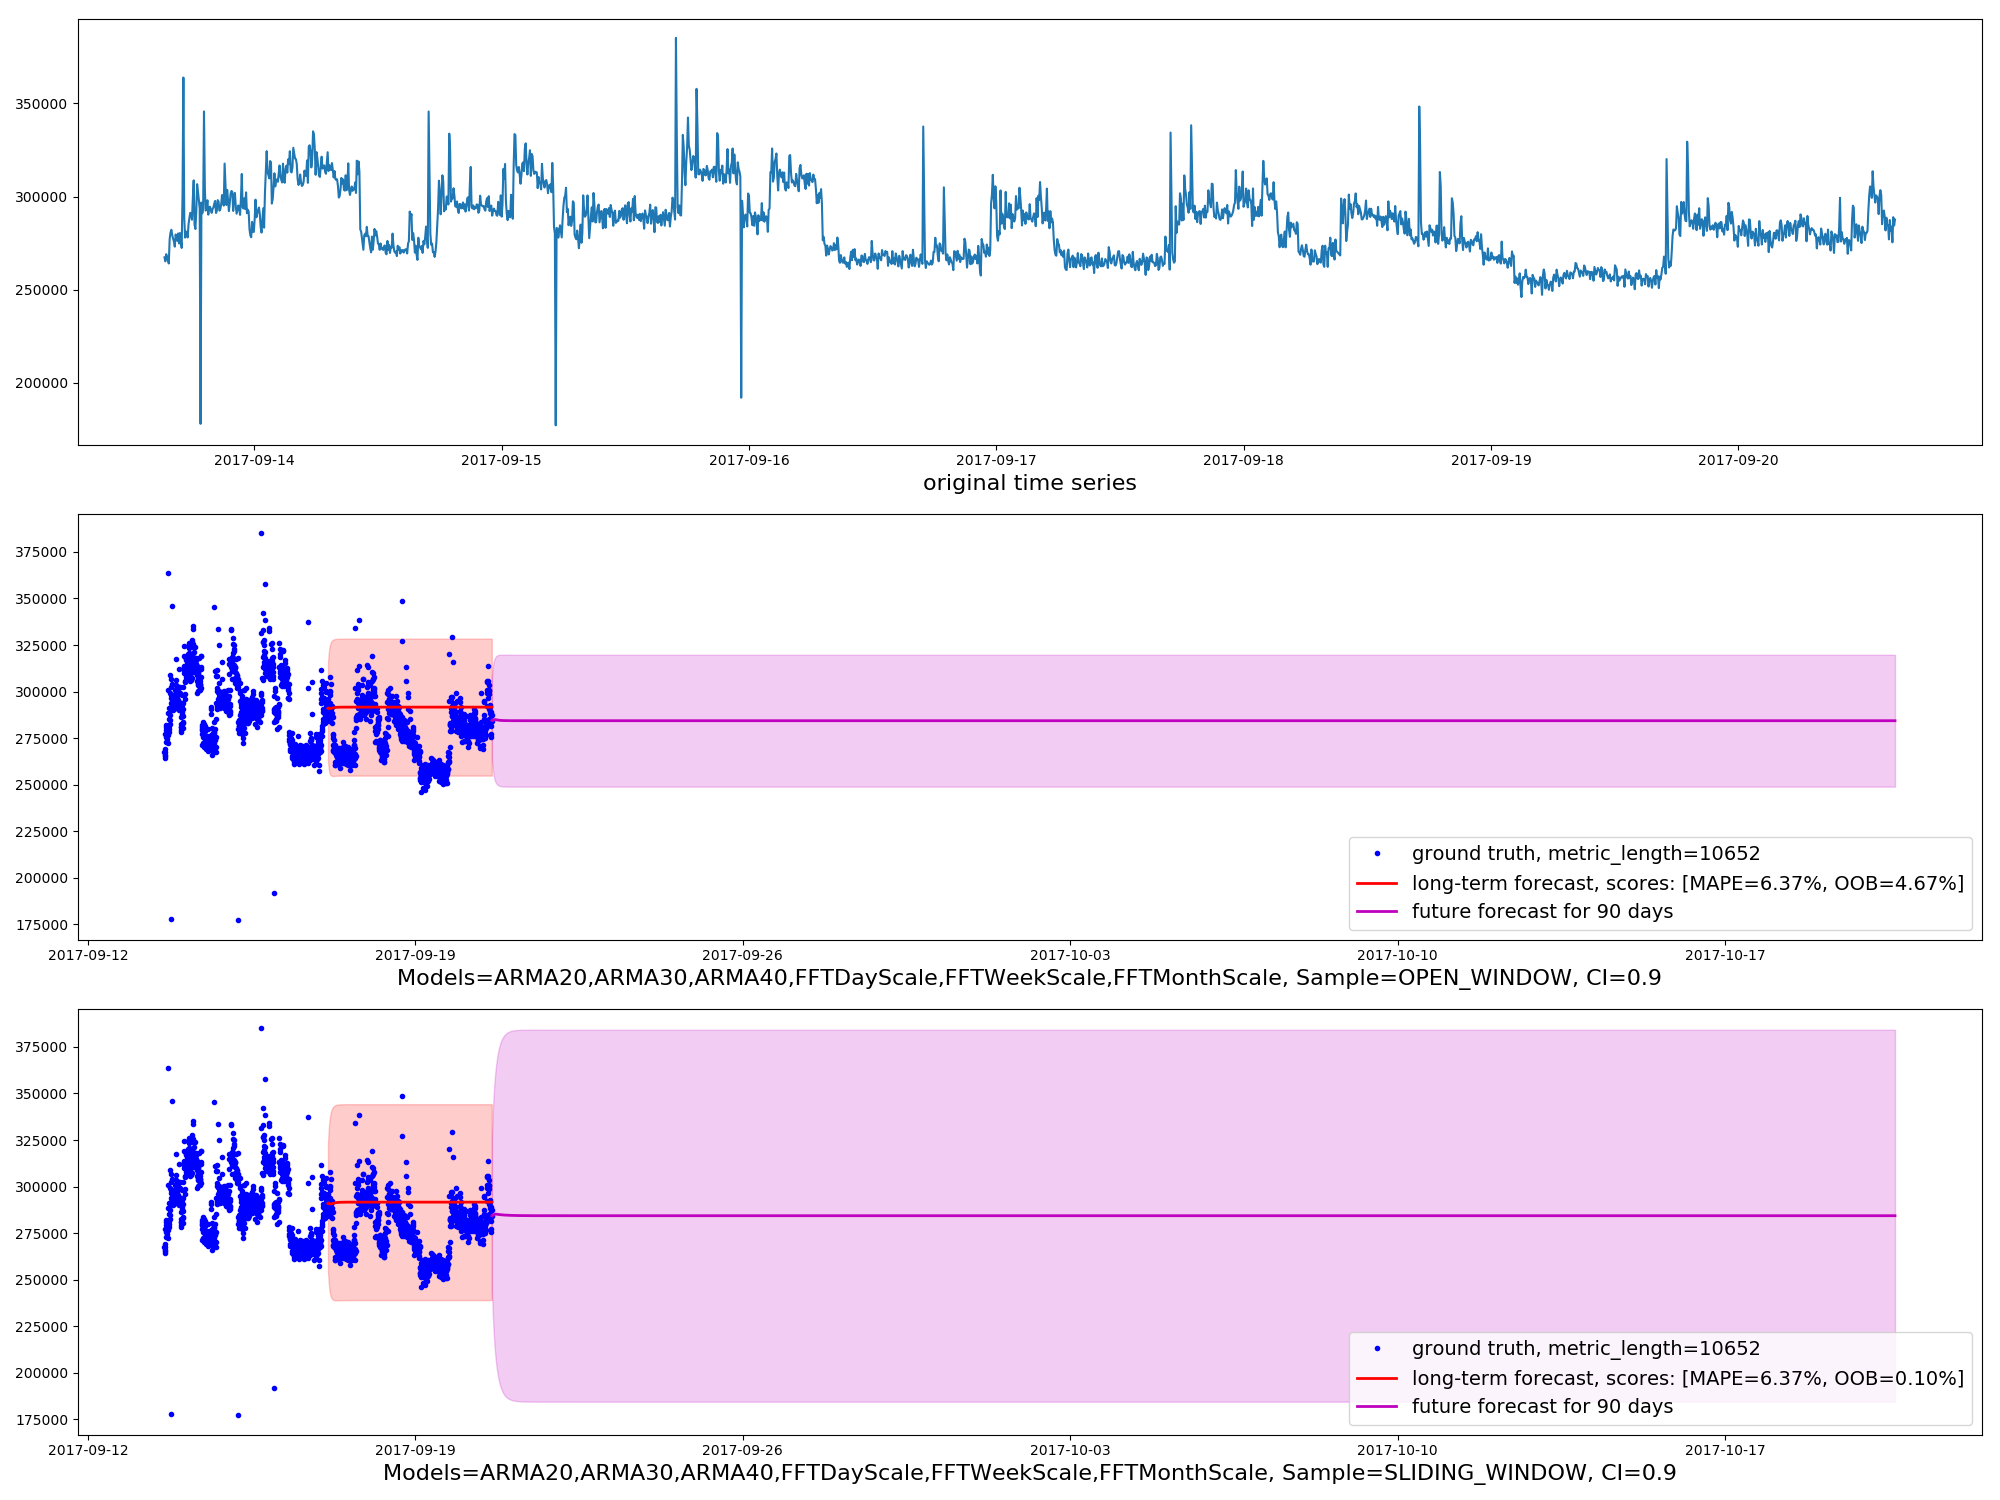

Data behind this chart, as committed beside it:
timestamp, actual, m1_long_predict, m1_long_upper, m1_long_lower, m2_long_predict, m2_long_upper, m2_long_lower, m1_future_predict, m1_future_upper, m1_future_lower, m2_future_predict, m2_future_upper, m2_future_lower
2017-09-13T15:16:00, 267366
2017-09-13T15:21:00, 265226
2017-09-13T15:26:00, 269086
2017-09-13T15:31:00, 267699
2017-09-13T15:36:00, 265914
2017-09-13T15:41:00, 264075
2017-09-13T15:46:00, 277080
2017-09-13T15:51:00, 280724
2017-09-13T15:56:00, 282205
2017-09-13T16:01:00, 279319
2017-09-13T16:06:00, 277435
2017-09-13T16:11:00, 275842
2017-09-13T16:16:00, 273128
2017-09-13T16:21:00, 279656
2017-09-13T16:26:00, 277653
2017-09-13T16:31:00, 276217
2017-09-13T16:36:00, 280204
2017-09-13T16:41:00, 274810
2017-09-13T16:46:00, 280426
2017-09-13T16:51:00, 276822
2017-09-13T16:56:00, 272433
2017-09-13T17:01:00, 301028
2017-09-13T17:06:00, 363938
2017-09-13T17:11:00, 288483
2017-09-13T17:16:00, 277980
2017-09-13T17:21:00, 281263
2017-09-13T17:26:00, 279872
2017-09-13T17:31:00, 278054
2017-09-13T17:36:00, 285197
2017-09-13T17:41:00, 288480
2017-09-13T17:46:00, 291254
2017-09-13T17:51:00, 291073
2017-09-13T17:56:00, 287581
2017-09-13T18:01:00, 299127
2017-09-13T18:06:00, 308713
2017-09-13T18:11:00, 284897
2017-09-13T18:16:00, 282596
2017-09-13T18:21:00, 291813
2017-09-13T18:26:00, 306687
2017-09-13T18:31:00, 302602
2017-09-13T18:36:00, 297956
2017-09-13T18:41:00, 293643
2017-09-13T18:46:00, 177966
2017-09-13T18:51:00, 296829
2017-09-13T18:56:00, 291049
2017-09-13T19:01:00, 293568
2017-09-13T19:06:00, 345735
2017-09-13T19:11:00, 304298
2017-09-13T19:16:00, 292477
2017-09-13T19:21:00, 294307
2017-09-13T19:26:00, 298036
2017-09-13T19:31:00, 290322
2017-09-13T19:36:00, 294346
2017-09-13T19:41:00, 294550
2017-09-13T19:46:00, 292699
2017-09-13T19:51:00, 291252
2017-09-13T19:56:00, 293415
2017-09-13T20:01:00, 294225
2017-09-13T20:06:00, 296293
2017-09-13T20:11:00, 297700
... 10,592 more rows
